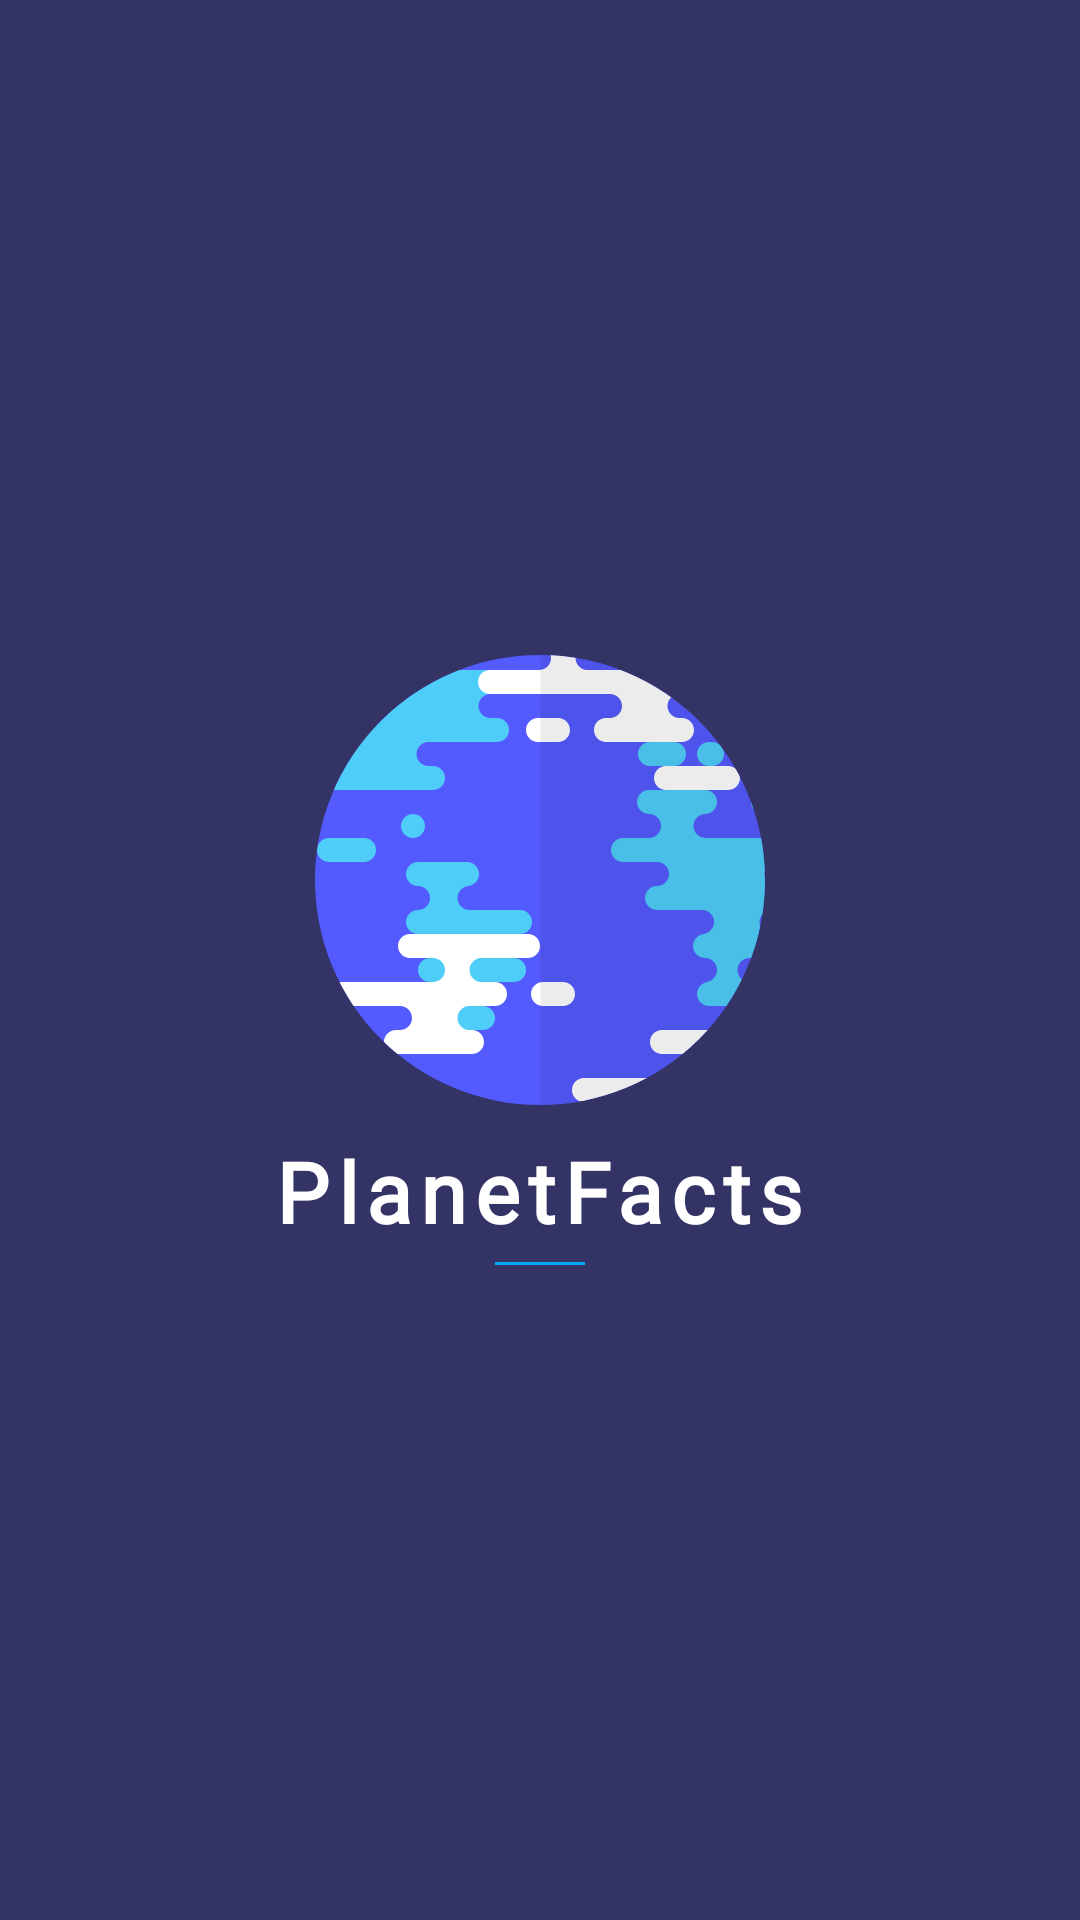

Reconstruct the res/layout file that produces this screen, plus the resources it refers to.
<!-- AndroidManifest.xml: application theme Theme.PlanetFacts -->
<!-- res/layout/activity_splash_screen.xml -->
<?xml version="1.0" encoding="utf-8"?>
<LinearLayout xmlns:android="http://schemas.android.com/apk/res/android"
    xmlns:app="http://schemas.android.com/apk/res-auto"
    xmlns:tools="http://schemas.android.com/tools"
    android:layout_width="match_parent"
    android:layout_height="match_parent"
    android:orientation="vertical"
    android:gravity="center"
    android:background="@color/primary"
    tools:context=".SplashScreen">
    <ImageView
        android:layout_width="150dp"
        android:layout_height="150dp"
        android:src="@drawable/ic_planet_earth"
        android:layout_marginBottom="10dp"/>
    <TextView
        android:layout_width="wrap_content"
        android:layout_height="wrap_content"
        android:text="PlanetFacts"
        android:fontFamily="@font/poppins_semibold"
        android:letterSpacing="0.1"
        android:textSize="28sp"
        android:textColor="@color/white"
        android:textStyle="bold"/>
    <View
        android:layout_width="30dp"
        android:layout_height="1dp"
        android:layout_marginTop="5dp"
        android:background="@color/dash"/>
</LinearLayout>
<!-- resources referenced by this layout -->
<resources>
  <color name="dash">#03A9F4</color>
  <color name="primary">#333366</color>
  <color name="white">#FFFFFFFF</color>
  <!-- drawable ic_planet_earth: vector/xml drawable (drawable, 7288 chars, omitted) -->
  <style name="Theme.PlanetFacts" parent="Theme.MaterialComponents.DayNight.NoActionBar">
          
          <item name="colorPrimary">@color/purple_500</item>
          <item name="colorPrimaryVariant">@color/purple_700</item>
          <item name="colorOnPrimary">@color/white</item>
          
          <item name="colorSecondary">@color/teal_200</item>
          <item name="colorSecondaryVariant">@color/teal_700</item>
          <item name="colorOnSecondary">@color/black</item>
          
          <item name="android:statusBarColor" tools:targetApi="l">?attr/colorPrimaryVariant</item>
          
          <item name="android:windowFullscreen">true</item>
          <item name="android:windowTranslucentNavigation">true</item>
          <item name="android:windowTranslucentStatus">true</item>
      </style>
  <color name="purple_500">#FF6200EE</color>
  <color name="purple_700">#FF3700B3</color>
  <color name="teal_200">#FF03DAC5</color>
  <color name="teal_700">#FF018786</color>
  <color name="black">#FF000000</color>
</resources>
